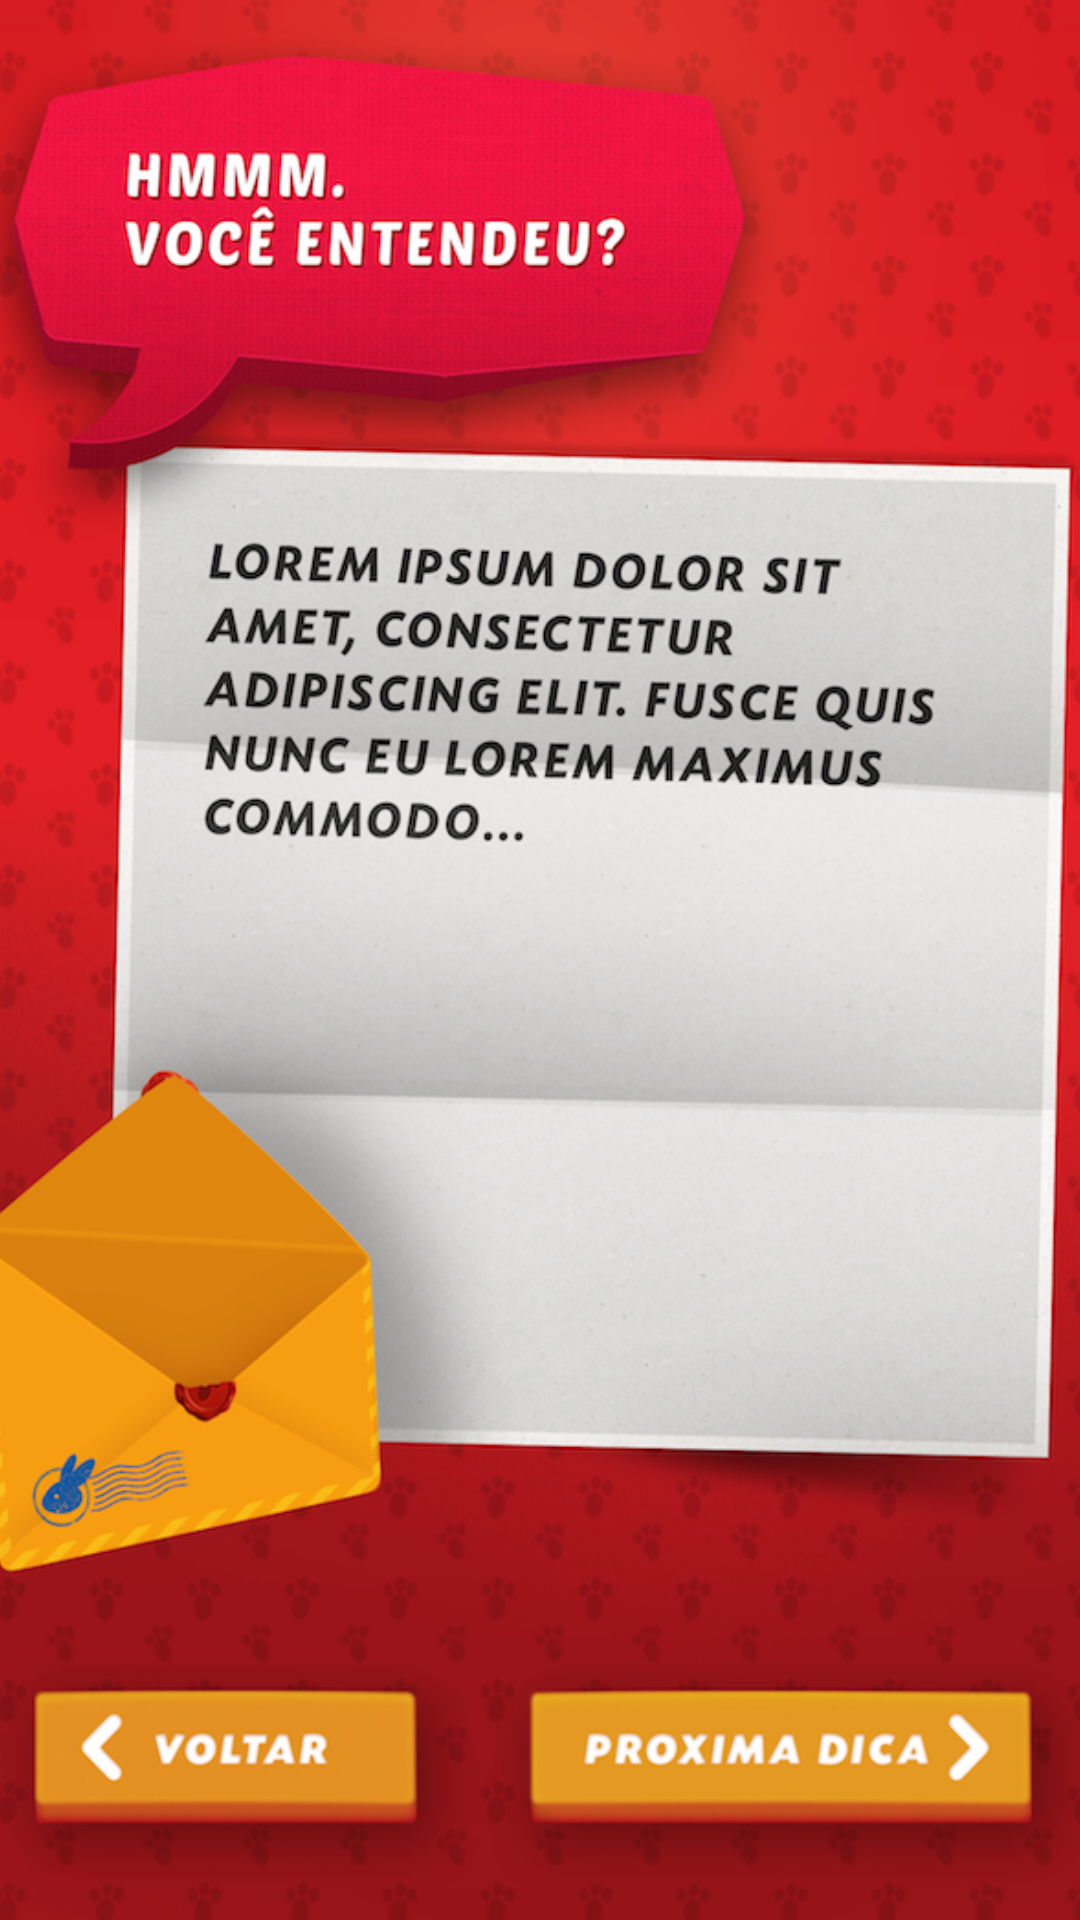

Here is an Android app screen rendered from its layout file. Give the layout XML and the strings, colors and styles it references.
<!-- AndroidManifest.xml: application theme AppTheme -->
<!-- res/layout/activity_achar13.xml -->
<RelativeLayout xmlns:android="http://schemas.android.com/apk/res/android"
    xmlns:tools="http://schemas.android.com/tools" android:layout_width="match_parent"
    android:layout_height="match_parent"
    tools:context="com.jwt.cacaaosovos.Achar13">

    <ImageButton
        android:layout_width="fill_parent"
        android:layout_height="fill_parent"
        android:src="@drawable/i051"
        android:scaleType="fitXY"
        android:layout_margin="-16dp"
        android:layout_marginLeft="-50dp"
        android:layout_marginTop="-16dp"
        android:layout_marginRight="-50dp"
        android:layout_marginBottom="-16dp"
        android:onClick="achar14"
        />

</RelativeLayout>
<!-- resources referenced by this layout -->
<resources>
  <!-- drawable i051: jpg bitmap (drawable, 388717 bytes) -->
  <style name="AppTheme" parent="Theme.AppCompat.Light.DarkActionBar">
          <item name="android:windowNoTitle">true</item>
          <item name="android:windowBackground">@drawable/i001</item>    </style>
  <!-- drawable i001: jpg bitmap (drawable, 103940 bytes) -->
</resources>
